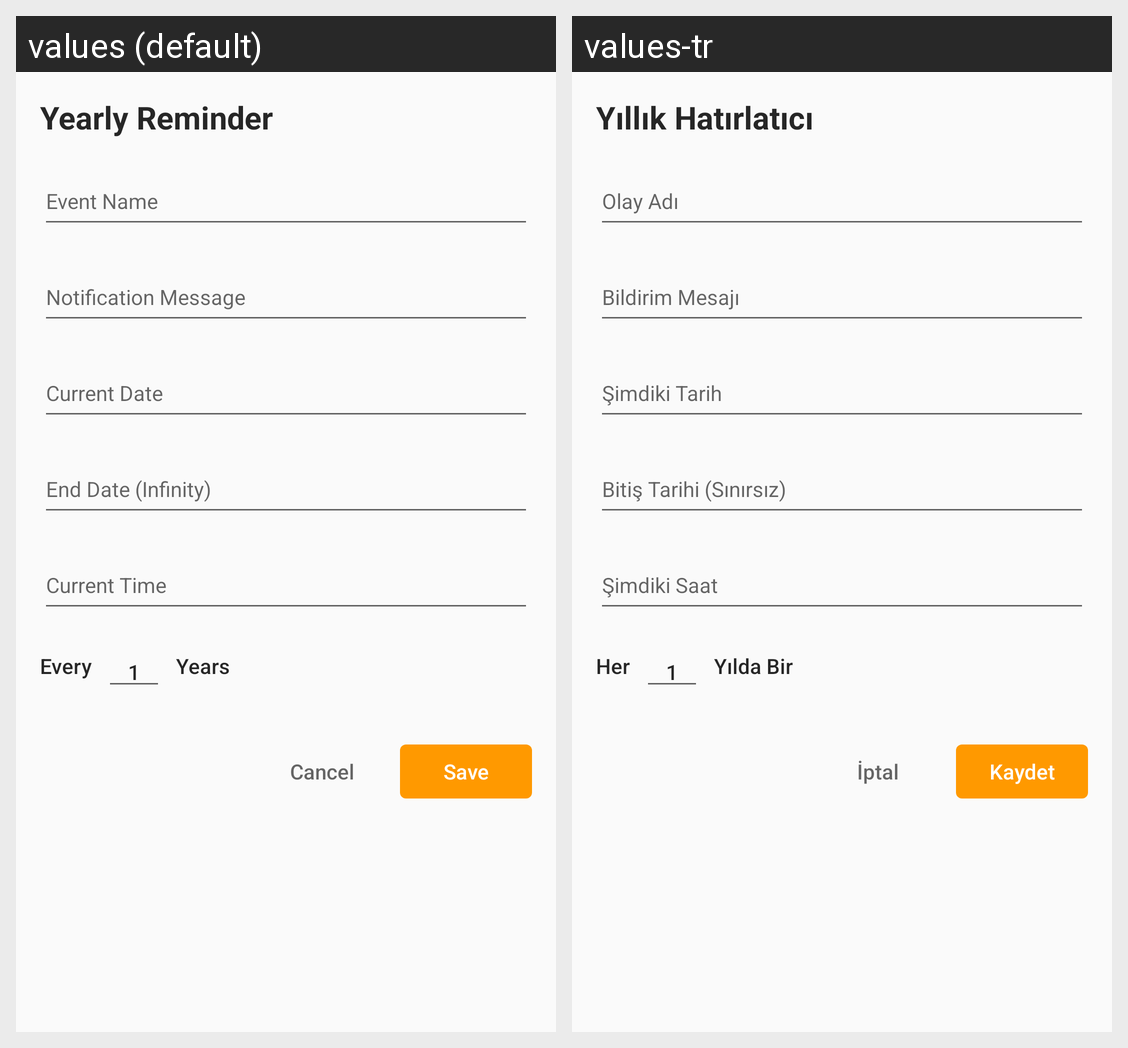

For this localized Android screen grid, give each drawn string resource with its value in every locale shown.
Android screen res/layout/add_yearly_reminder.xml rendered under 2 locales, left to right: values (default), values-tr. Device: Nexus 5 (rendered at 1080×1920; each locale shown at half size, 540×960, under a caption strip naming it); theme AppTheme.
Strings drawn on this screen, with the default value and each locale's value (text and hints the layout hard-codes, and strings that could not be matched under every locale, appear in the picture but are not listed):

add_yearly_reminder_dialog_tag
  values: Yearly Reminder
  values-tr: Yıllık Hatırlatıcı

add_reminder_every_word
  values: Every
  values-tr: Her

add_reminder_default_number
  values: 1
  values-tr: 1

add_yearly_reminder_year
  values: Years
  values-tr: Yılda Bir

add_reminder_common_variables_event_name
  values: Event Name
  values-tr: Olay Adı

add_reminder_common_variables_notification_message
  values: Notification Message
  values-tr: Bildirim Mesajı

add_reminder_common_variables_starting_date
  values: Current Date
  values-tr: Şimdiki Tarih

add_reminder_common_variables_end_date
  values: End Date (Infinity)
  values-tr: Bitiş Tarihi (Sınırsız)

add_reminder_common_variables_clock
  values: Current Time
  values-tr: Şimdiki Saat

add_reminder_common_buttons_save_button
  values: Save
  values-tr: Kaydet

add_reminder_common_buttons_cancel_button
  values: Cancel
  values-tr: İptal
